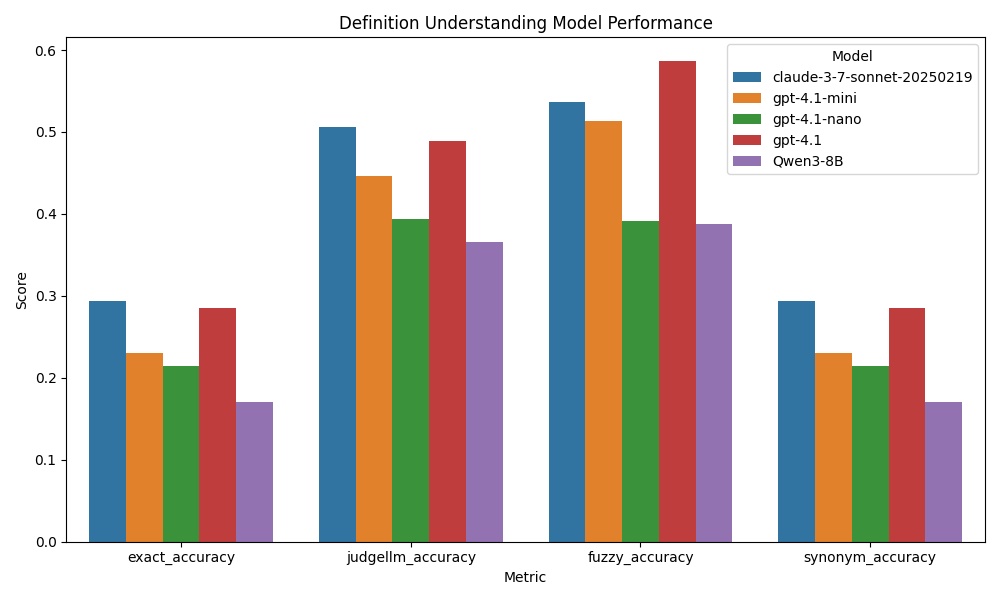

The table this chart was drawn from, first rows:
exact_accuracy, synonym_accuracy, fuzzy_accuracy, judgellm_accuracy, num_samples, model
0.2937, 0.2937, 0.5364, 0.5057, 783, claude-3-7-sonnet-20250219
0.2299, 0.2299, 0.5134, 0.4457, 783, gpt-4.1-mini
0.2146, 0.2146, 0.3908, 0.3934, 783, gpt-4.1-nano
0.2848, 0.2848, 0.5862, 0.4891, 783, gpt-4.1
0.1699, 0.1699, 0.3883, 0.3653, 783, Qwen3-8B
